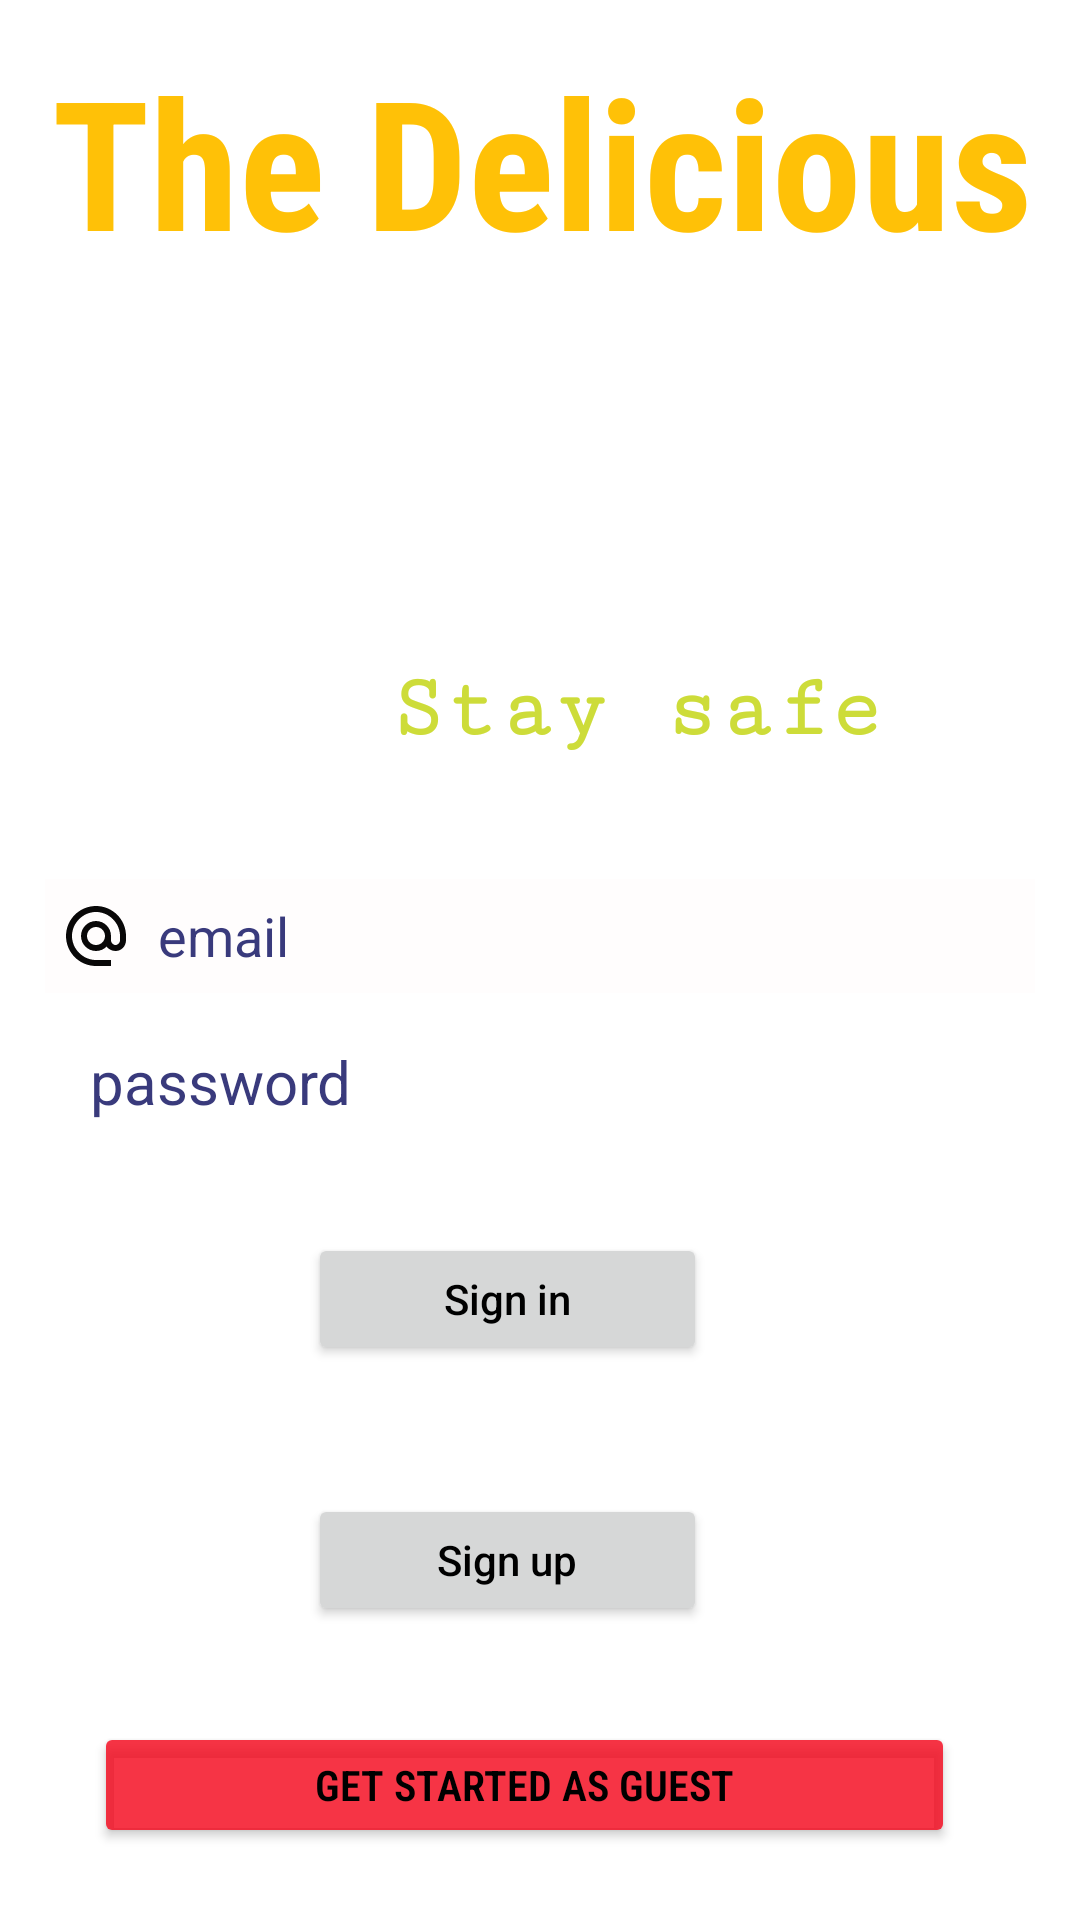

The Android layout XML behind this screen, and the referenced resources:
<!-- AndroidManifest.xml: application theme Theme.Atyabtabkha -->
<!-- res/layout/activity_main.xml -->
<?xml version="1.0" encoding="utf-8"?>
<androidx.constraintlayout.widget.ConstraintLayout xmlns:android="http://schemas.android.com/apk/res/android"
    xmlns:app="http://schemas.android.com/apk/res-auto"
    xmlns:tools="http://schemas.android.com/tools"
    android:layout_width="match_parent"
    android:layout_height="match_parent"
    android:background="@drawable/ba"
    tools:context=".MainActivity">

    <ImageView
        android:id="@+id/imageView3"
        android:layout_width="match_parent"
        android:layout_height="match_parent"
        android:focusable="false"

        android:foreground="#9E000000"
        tools:layout_editor_absoluteX="0dp"
        tools:layout_editor_absoluteY="0dp" />

    <TextView
        android:id="@+id/imageView2"
        android:layout_width="362dp"
        android:layout_height="138dp"
        android:layout_marginBottom="16dp"
        android:fontFamily="sans-serif-condensed"
        android:gravity="center"
        android:text="The Delicious"
        android:textColor="@color/yellow"
        android:textSize="60sp"
        android:textStyle="bold"
        app:layout_constraintBottom_toTopOf="@+id/textView2"
        app:layout_constraintEnd_toEndOf="parent"
        app:layout_constraintHorizontal_bias="0.489"
        app:layout_constraintStart_toStartOf="parent"
        app:layout_constraintTop_toTopOf="parent"
        app:layout_constraintVertical_bias="0.493" />


    <TextView
        android:id="@+id/textView2"
        android:layout_width="match_parent"
        android:layout_height="wrap_content"
        android:layout_marginBottom="8dp"

        android:fontFamily="sans-serif-condensed-medium"
        android:text="   Make your own Plates"
        android:textColor="@color/white"
        android:textSize="30sp"
        app:layout_constraintBottom_toTopOf="@+id/textView3"
        app:layout_constraintEnd_toEndOf="parent"
        app:layout_constraintHorizontal_bias="0.0"
        app:layout_constraintStart_toStartOf="parent" />

    <TextView
        android:id="@+id/textView3"
        android:layout_width="260dp"
        android:layout_height="38dp"

        android:layout_marginBottom="12dp"
        android:fontFamily="serif-monospace"
        android:text="Cook at home"
        android:textColor="@color/white"
        android:textSize="30sp"
        android:textStyle="bold"
        app:layout_constraintBottom_toTopOf="@+id/textView4"
        app:layout_constraintEnd_toEndOf="parent"
        app:layout_constraintHorizontal_bias="0.596"
        app:layout_constraintStart_toStartOf="parent" />

    <TextView
        android:id="@+id/textView4"
        android:layout_width="183dp"
        android:layout_height="wrap_content"
        android:layout_marginBottom="40dp"
        android:fontFamily="serif-monospace"
        android:text="Stay safe"
        android:textColor="@color/purple_700"
        android:textSize="30sp"
        android:textStyle="bold"
        app:layout_constraintBottom_toTopOf="@+id/email"
        app:layout_constraintEnd_toEndOf="parent"
        app:layout_constraintHorizontal_bias="0.732"
        app:layout_constraintStart_toStartOf="parent" />

    <EditText
        android:id="@+id/email"
        android:layout_width="0dp"
        android:layout_height="38dp"
        android:layout_marginBottom="12dp"
        android:background="#FFFFFF"
        android:backgroundTint="#FFFDFD"
        android:drawableLeft="@drawable/email"
        android:ems="10"
        android:hint="  email"
        android:inputType="textEmailAddress"
        android:padding="5dp"
        android:textColor="@color/blue1"
        android:textColorHint="@color/blue2"
        app:layout_constraintBottom_toTopOf="@+id/password"
        app:layout_constraintEnd_toEndOf="parent"
        app:layout_constraintHorizontal_bias="0.492"
        app:layout_constraintStart_toStartOf="parent"
        android:layout_marginLeft="15dp"
        android:layout_marginRight="15dp"
        />

    <EditText
        android:id="@+id/password"
        android:layout_width="0dp"
        android:layout_height="36dp"
        android:layout_marginBottom="32dp"
        android:background="@color/white"
        android:backgroundTint="@color/white"
        android:drawableLeft="@drawable/password"
        android:ems="10"
        android:hint="  password"
        android:inputType="textPassword"
        android:padding="5dp"
        android:textColor="@color/blue1"
        android:textColorHint="@color/blue2"
        android:textSize="20sp"
        app:layout_constraintBottom_toTopOf="@+id/sign_in_btn_main_view"
        app:layout_constraintEnd_toEndOf="parent"
        app:layout_constraintHorizontal_bias="0.497"
        app:layout_constraintStart_toStartOf="parent"
        android:layout_marginLeft="15dp"
        android:layout_marginRight="15dp"
        />

    <Button
        android:id="@+id/sign_in_btn_main_view"
        android:layout_width="133dp"
        android:layout_height="44dp"
        android:layout_marginBottom="16dp"
        android:text="Sign in"
        android:textAllCaps="false"
        android:textColor="@color/black"
        app:cornerRadius="15dp"
        app:layout_constraintBottom_toTopOf="@+id/textView"
        app:layout_constraintEnd_toEndOf="parent"
        app:layout_constraintHorizontal_bias="0.453"
        app:layout_constraintStart_toStartOf="parent" />

    <TextView
        android:id="@+id/textView"
        android:layout_width="wrap_content"
        android:layout_height="wrap_content"
        android:layout_marginBottom="8dp"
        android:text="Click here to sign up if you don't have an account!"
        android:textColor="@color/white"
        android:textStyle="bold"
        app:layout_constraintBottom_toTopOf="@+id/sighup_btn_main_view"
        app:layout_constraintEnd_toEndOf="parent"
        app:layout_constraintHorizontal_bias="0.495"
        app:layout_constraintStart_toStartOf="parent" />

    <Button
        android:id="@+id/sighup_btn_main_view"
        android:layout_width="133dp"
        android:layout_height="44dp"
        android:layout_marginBottom="32dp"
        android:text="Sign up"
        android:textAllCaps="false"

        app:cornerRadius="15dp"
        android:textColor="@color/black"
        app:layout_constraintBottom_toTopOf="@+id/guest_btn"
        app:layout_constraintEnd_toEndOf="parent"
        app:layout_constraintHorizontal_bias="0.453"
        app:layout_constraintStart_toStartOf="parent" />

    <Button
        android:id="@+id/guest_btn"
        android:layout_width="287dp"
        android:layout_height="42dp"
        android:layout_marginBottom="24dp"
        android:text="get started as guest"
        app:cornerRadius="20dp"
        android:textColor="@color/black"
        android:fontFamily="sans-serif-condensed-light"
        android:textStyle="bold"

        android:backgroundTint="@color/red"
        app:layout_constraintBottom_toBottomOf="parent"
        app:layout_constraintEnd_toEndOf="parent"
        app:layout_constraintHorizontal_bias="0.431"
        app:layout_constraintStart_toStartOf="parent" />
</androidx.constraintlayout.widget.ConstraintLayout>
<!-- resources referenced by this layout -->
<resources>
  <color name="black">#FF000000</color>
  <color name="blue1">#445371</color>
  <color name="blue2">#393A7C</color>
  <color name="purple_700">#CDDC39</color>
  <color name="red">#D0F4071B</color>
  <color name="white">#FFFFFFFF</color>
  <color name="yellow">#FFC107</color>
  <!-- drawable email (drawable) -->
  <vector android:height="24dp" android:tint="#090808"
      android:viewportHeight="24" android:viewportWidth="24"
      android:width="24dp" xmlns:android="http://schemas.android.com/apk/res/android">
      <path android:fillColor="@android:color/white" android:pathData="M12,2C6.48,2 2,6.48 2,12s4.48,10 10,10h5v-2h-5c-4.34,0 -8,-3.66 -8,-8s3.66,-8 8,-8 8,3.66 8,8v1.43c0,0.79 -0.71,1.57 -1.5,1.57s-1.5,-0.78 -1.5,-1.57L17,12c0,-2.76 -2.24,-5 -5,-5s-5,2.24 -5,5 2.24,5 5,5c1.38,0 2.64,-0.56 3.54,-1.47 0.65,0.89 1.77,1.47 2.96,1.47 1.97,0 3.5,-1.6 3.5,-3.57L22,12c0,-5.52 -4.48,-10 -10,-10zM12,15c-1.66,0 -3,-1.34 -3,-3s1.34,-3 3,-3 3,1.34 3,3 -1.34,3 -3,3z"/>
  </vector>
  <style name="Theme.Atyabtabkha" parent="Theme.MaterialComponents.DayNight.NoActionBar">
          
          <item name="colorPrimary">@color/purple_500</item>
          <item name="colorPrimaryVariant">@color/purple_500</item>
          <item name="colorOnPrimary">@color/white</item>
          
          <item name="colorSecondary">@color/teal_200</item>
          <item name="colorSecondaryVariant">@color/teal_700</item>
          <item name="colorOnSecondary">@color/black</item>
          
          <item name="android:statusBarColor" tools:targetApi="l">?attr/colorPrimaryVariant</item>
          
      </style>
  <color name="purple_500">#FFC107</color>
  <color name="teal_200">#8BC34A</color>
  <color name="teal_700">#F44336</color>
</resources>
